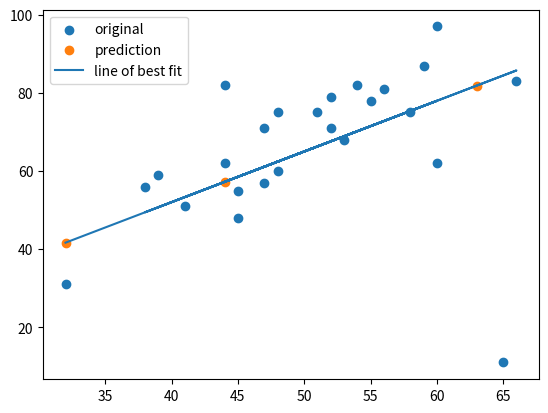

Here is the Python script that generated this plot:
# plotting library (completely optional)
from matplotlib.pyplot import legend, plot, scatter, show
# for numeric operations. just to make code easy
from numpy import array, mean, sqrt, square

# dataset with x & y values
data_set = array([
    [32,31], [53,68], [60,62], [47,71], [59,87],
    [55,78], [52,79], [39,59], [48,75], [52,71],
    [45,55], [54,82], [44,62], [58,75], [56,81],
    [48,60], [44,82], [60,97], [45,48], [38,56],
    [66,83], [65,11], [47,57], [41,51], [51,75]
])

# seperating x & y from dataset
x_list = data_set[:, 0]
y_list = data_set[:, 1]

# initial model's parameters (for line equation)
intercept = 0
slope = 0

# training rate & iteration cycle count
learning_rate = 0.0001
iteration_cycles = 1000

count = len(x_list)

# formula to plot a straight line with given x-axis coordinate
line_equation = lambda x: slope * x + intercept

# training for 1000 runs. rate of improving accuracy reduces with each iteration
for _ in range(1000):
    
    # getting new y-axis coordinates for all actual x-axis coordinates using line equation
    new_y = list(map(line_equation, x_list))
    
    # differencfe between actual coordinare & the one with the new one
    y_difference = y_list - new_y
    
    # getting changes for intercept & slope values with respect to error (bigger error make big change to intercept & slope)
    intercept_gradient = sum(2 / count * y_difference)
    slope_gradient = sum(2 / count * y_difference * x_list)
    
    # updating intercept & slope 
    intercept += learning_rate * intercept_gradient
    slope += learning_rate * slope_gradient

# finding new y-axis coordinates with slope & intercept after 1000 corrections
predicted_y = list(map(line_equation, x_list))

# error function (there are a lot. we can choose anything)
rmse = sqrt(mean(square(y_list - predicted_y)))

# printing new values
print("intercept =", intercept)
print("slope =", slope)
print("rmse =", rmse)

# finding y-coordinates for new x-coordinates
test_x = [44, 32, 63]
test_y = list(map(line_equation, test_x))

# plotting actual points, new predictions & line of best fit for actual points
scatter(x_list, y_list, label='original')
scatter(test_x, test_y, label='prediction')
plot(x_list, predicted_y, label='line of best fit')
legend()
show()
